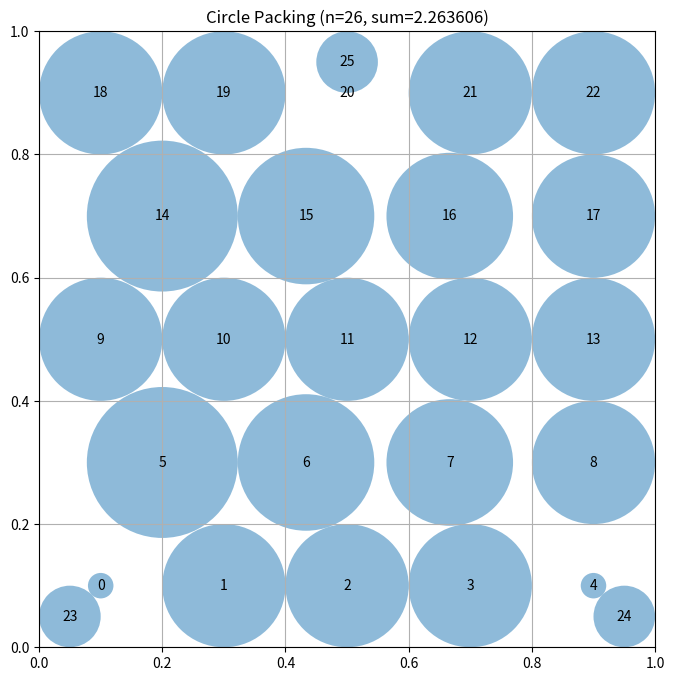

Reproduce this figure in Python.
# EVOLVE-BLOCK-START
import numpy as np

def construct_packing():
    pts = []
    ys = [0.1, 0.3, 0.5, 0.7, 0.9]
    for i, y in enumerate(ys):
        cnt = 5 if i % 2 == 0 else 4
        xs = np.linspace(0.1 if i % 2 == 0 else 0.2, 0.9, cnt)
        for x in xs:
            pts.append([x, y])
    pts += [[0.05, 0.05], [0.95, 0.05], [0.5, 0.95]]
    centers = np.array(pts[:26])
    radii = compute_max_radii(centers)
    return centers, radii, np.sum(radii)

def compute_max_radii(c):
    n = len(c)
    r = np.minimum.reduce([c[:, 0], c[:, 1], 1 - c[:, 0], 1 - c[:, 1]])
    for _ in range(10):
        changed = False
        for i in range(n):
            for j in range(i + 1, n):
                d = np.linalg.norm(c[i] - c[j])
                if r[i] + r[j] > d:
                    excess = r[i] + r[j] - d
                    if r[i] >= r[j]:
                        r[i] -= excess
                    else:
                        r[j] -= excess
                    changed = True
        if not changed:
            break
    return np.clip(r, 0, None)
# EVOLVE-BLOCK-END


# This part remains fixed (not evolved)
def run_packing():
    """Run the circle packing constructor for n=26"""
    centers, radii, sum_radii = construct_packing()
    return centers, radii, sum_radii


def visualize(centers, radii):
    """
    Visualize the circle packing

    Args:
        centers: np.array of shape (n, 2) with (x, y) coordinates
        radii: np.array of shape (n) with radius of each circle
    """
    import matplotlib.pyplot as plt
    from matplotlib.patches import Circle

    fig, ax = plt.subplots(figsize=(8, 8))

    # Draw unit square
    ax.set_xlim(0, 1)
    ax.set_ylim(0, 1)
    ax.set_aspect("equal")
    ax.grid(True)

    # Draw circles
    for i, (center, radius) in enumerate(zip(centers, radii)):
        circle = Circle(center, radius, alpha=0.5)
        ax.add_patch(circle)
        ax.text(center[0], center[1], str(i), ha="center", va="center")

    plt.title(f"Circle Packing (n={len(centers)}, sum={sum(radii):.6f})")
    plt.show()


if __name__ == "__main__":
    centers, radii, sum_radii = run_packing()
    print(f"Sum of radii: {sum_radii}")
    # AlphaEvolve improved this to 2.635

    # Uncomment to visualize:
    visualize(centers, radii)
